Dataset: dataset (GitHub, rizkiamirudin/klasifikasi-jenis-kopi). Classes: arabika, robusta coffee.

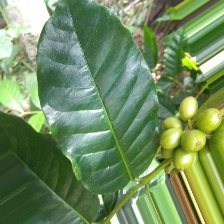
Label: arabika

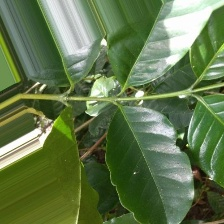
Label: arabika

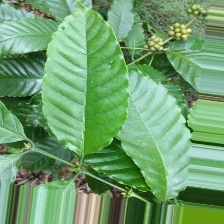
Label: robusta coffee

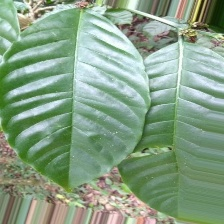
Label: robusta coffee

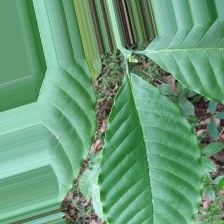
Label: robusta coffee

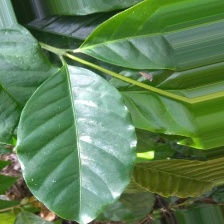
Label: arabika
